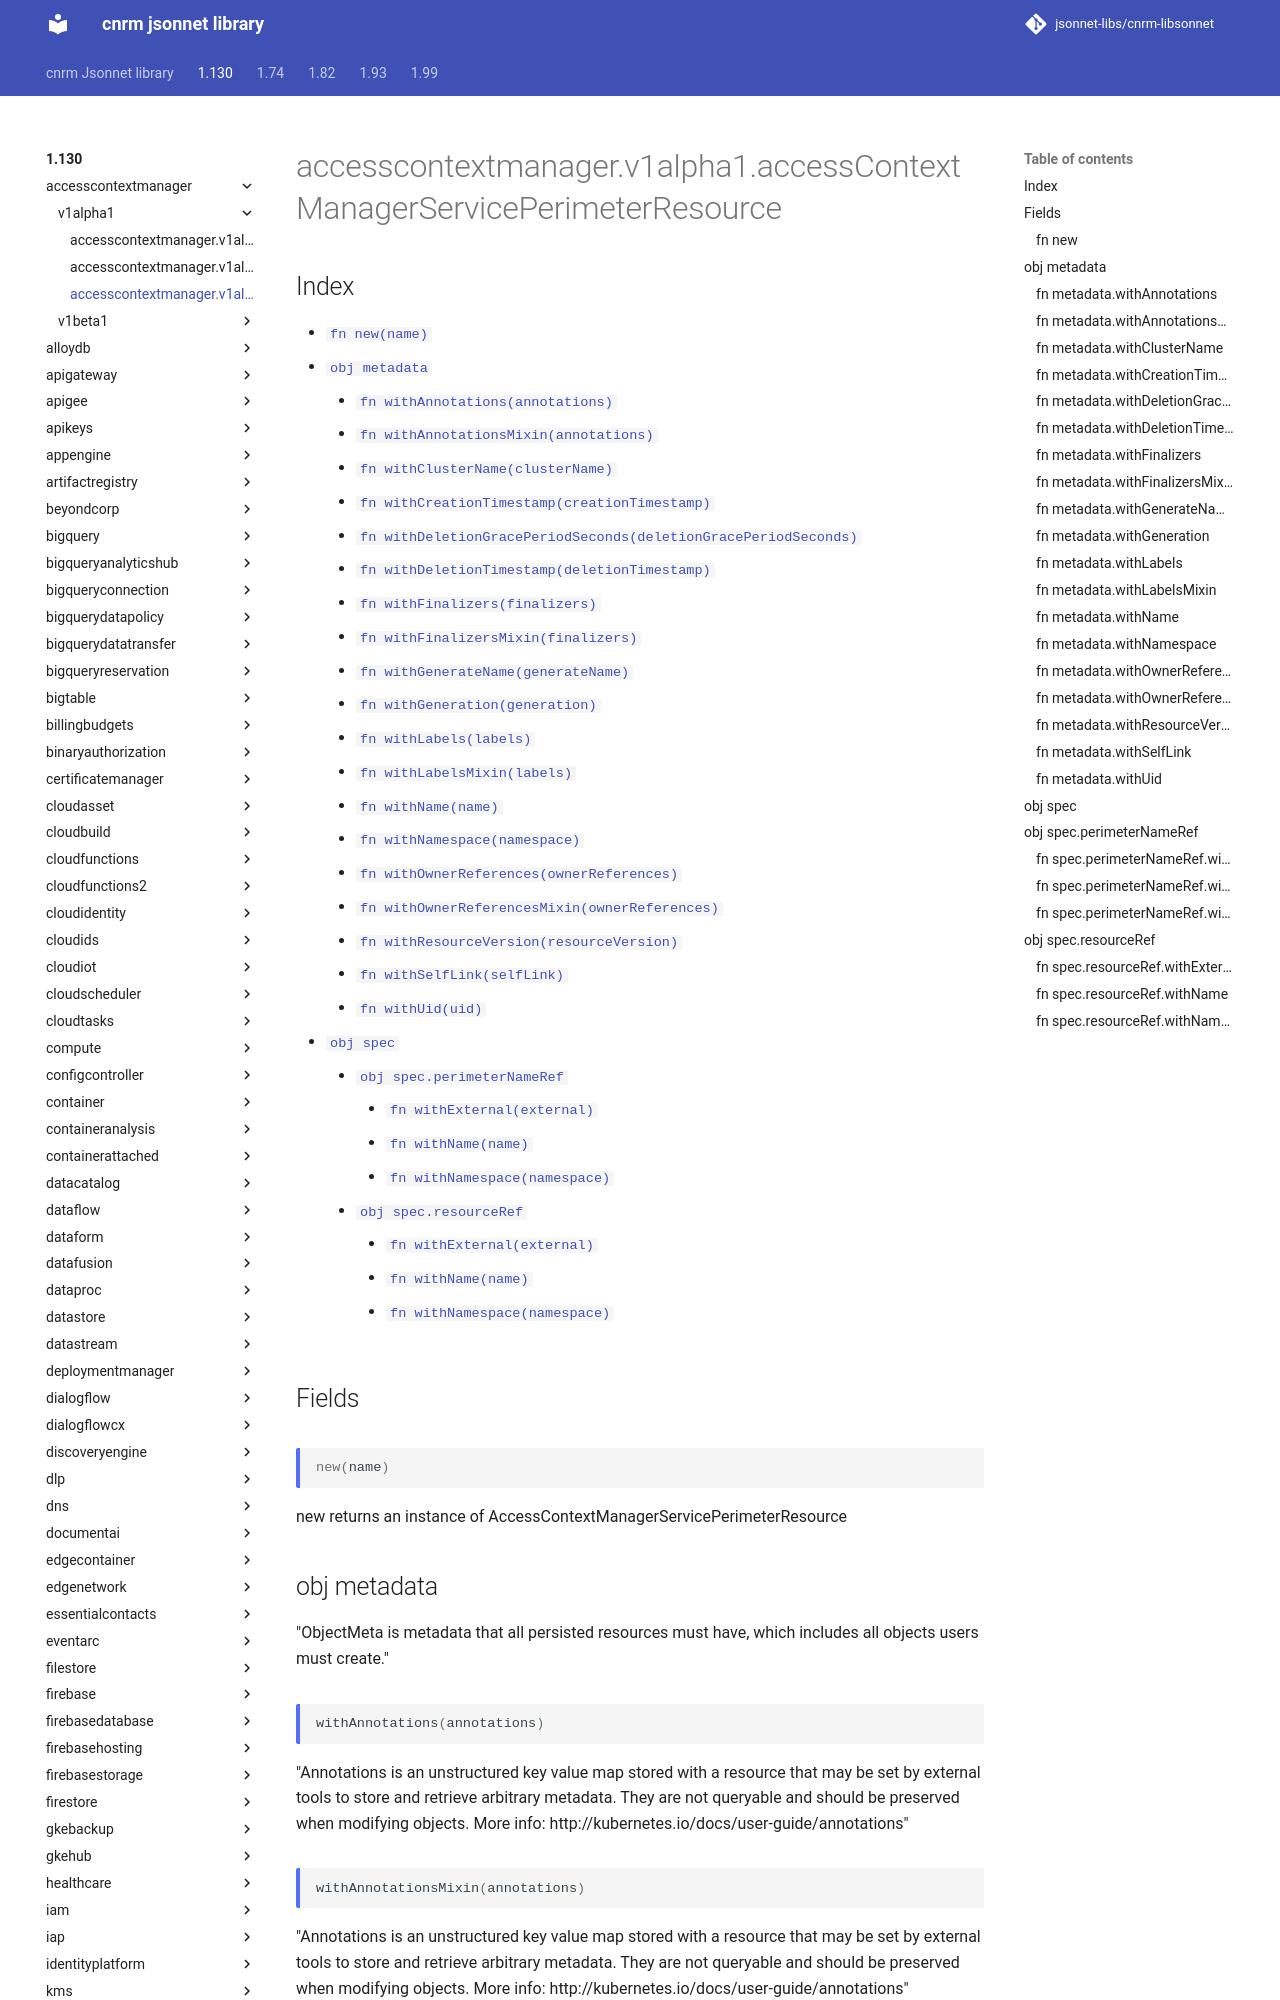

repository: jsonnet-libs/cnrm-libsonnet · page: 1.130/accesscontextmanager/v1alpha1/accessContextManagerServicePerimeterResource/index.html · generator: mkdocs

---
permalink: /1.130/accesscontextmanager/v1alpha1/accessContextManagerServicePerimeterResource/
---

# accesscontextmanager.v1alpha1.accessContextManagerServicePerimeterResource



## Index

* [`fn new(name)`](#fn-new)
* [`obj metadata`](#obj-metadata)
  * [`fn withAnnotations(annotations)`](#fn-metadatawithannotations)
  * [`fn withAnnotationsMixin(annotations)`](#fn-metadatawithannotationsmixin)
  * [`fn withClusterName(clusterName)`](#fn-metadatawithclustername)
  * [`fn withCreationTimestamp(creationTimestamp)`](#fn-metadatawithcreationtimestamp)
  * [`fn withDeletionGracePeriodSeconds(deletionGracePeriodSeconds)`](#fn-metadatawithdeletiongraceperiodseconds)
  * [`fn withDeletionTimestamp(deletionTimestamp)`](#fn-metadatawithdeletiontimestamp)
  * [`fn withFinalizers(finalizers)`](#fn-metadatawithfinalizers)
  * [`fn withFinalizersMixin(finalizers)`](#fn-metadatawithfinalizersmixin)
  * [`fn withGenerateName(generateName)`](#fn-metadatawithgeneratename)
  * [`fn withGeneration(generation)`](#fn-metadatawithgeneration)
  * [`fn withLabels(labels)`](#fn-metadatawithlabels)
  * [`fn withLabelsMixin(labels)`](#fn-metadatawithlabelsmixin)
  * [`fn withName(name)`](#fn-metadatawithname)
  * [`fn withNamespace(namespace)`](#fn-metadatawithnamespace)
  * [`fn withOwnerReferences(ownerReferences)`](#fn-metadatawithownerreferences)
  * [`fn withOwnerReferencesMixin(ownerReferences)`](#fn-metadatawithownerreferencesmixin)
  * [`fn withResourceVersion(resourceVersion)`](#fn-metadatawithresourceversion)
  * [`fn withSelfLink(selfLink)`](#fn-metadatawithselflink)
  * [`fn withUid(uid)`](#fn-metadatawithuid)
* [`obj spec`](#obj-spec)
  * [`obj spec.perimeterNameRef`](#obj-specperimeternameref)
    * [`fn withExternal(external)`](#fn-specperimeternamerefwithexternal)
    * [`fn withName(name)`](#fn-specperimeternamerefwithname)
    * [`fn withNamespace(namespace)`](#fn-specperimeternamerefwithnamespace)
  * [`obj spec.resourceRef`](#obj-specresourceref)
    * [`fn withExternal(external)`](#fn-specresourcerefwithexternal)
    * [`fn withName(name)`](#fn-specresourcerefwithname)
    * [`fn withNamespace(namespace)`](#fn-specresourcerefwithnamespace)

## Fields

### fn new

```ts
new(name)
```

new returns an instance of AccessContextManagerServicePerimeterResource

## obj metadata

"ObjectMeta is metadata that all persisted resources must have, which includes all objects users must create."

### fn metadata.withAnnotations

```ts
withAnnotations(annotations)
```

"Annotations is an unstructured key value map stored with a resource that may be set by external tools to store and retrieve arbitrary metadata. They are not queryable and should be preserved when modifying objects. More info: http://kubernetes.io/docs/user-guide/annotations"

### fn metadata.withAnnotationsMixin

```ts
withAnnotationsMixin(annotations)
```

"Annotations is an unstructured key value map stored with a resource that may be set by external tools to store and retrieve arbitrary metadata. They are not queryable and should be preserved when modifying objects. More info: http://kubernetes.io/docs/user-guide/annotations"

**Note:** This function appends passed data to existing values
